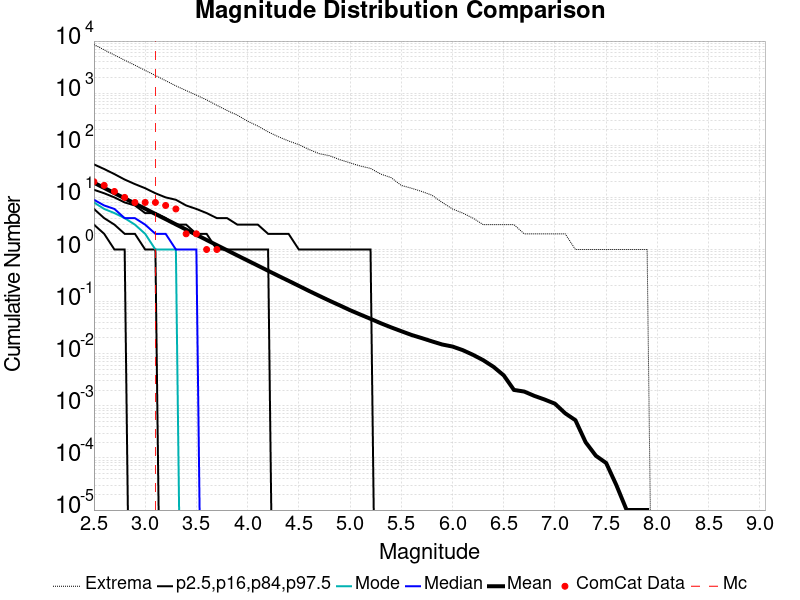

The data file committed next to this chart (first rows):
Magnitude, ComCat Data, Simulation Mean, Simulation Median, Simulation Mode, Simulation Minimum, Simulation Maximum, 2.5 %-ile, 16 %-ile, 84 %-ile, 97.5 %-ile
2.5, 20.0, 19.12, 9.0, 8.0, 0.0, 8575, 3.0, 6.0, 14.0, 43.0
2.6, 17.0, 15.19, 7.0, 6.0, 0.0, 6779, 2.0, 4.0, 12.0, 35.0
2.7, 13.0, 12.07, 6.0, 5.0, 0.0, 5389, 1.0, 3.0, 10.0, 28.0
2.8, 10.0, 9.592, 4.0, 4.0, 0.0, 4296, 1.0, 2.0, 8.0, 22.0
2.9, 8.0, 7.629, 4.0, 3.0, 0.0, 3442, 0.0, 2.0, 7.0, 18.0
3.0, 8.0, 6.059, 3.0, 2.0, 0.0, 2738, 0.0, 1.0, 5.0, 15.0
3.1, 8.0, 4.809, 2.0, 1.0, 0.0, 2188, 0.0, 1.0, 5.0, 12.0
3.2, 7.0, 3.824, 2.0, 1.0, 0.0, 1736, 0.0, 0.0, 4.0, 10.0
3.3, 6.0, 3.036, 1.0, 1.0, 0.0, 1381, 0.0, 0.0, 3.0, 9.0
3.4, 2.0, 2.412, 1.0, 0.0, 0.0, 1123, 0.0, 0.0, 3.0, 7.0
3.5, 2.0, 1.917, 1.0, 0.0, 0.0, 916.0, 0.0, 0.0, 2.0, 6.0
3.6, 1.0, 1.523, 0.0, 0.0, 0.0, 744.0, 0.0, 0.0, 2.0, 5.0
3.7, 1.0, 1.211, 0.0, 0.0, 0.0, 585.0, 0.0, 0.0, 1.0, 4.0
3.8, 0.0, 0.9661, 0.0, 0.0, 0.0, 465.0, 0.0, 0.0, 1.0, 4.0
3.9, 0.0, 0.7685, 0.0, 0.0, 0.0, 378.0, 0.0, 0.0, 1.0, 3.0
4.0, 0.0, 0.6137, 0.0, 0.0, 0.0, 290.0, 0.0, 0.0, 1.0, 3.0
4.1, 0.0, 0.4904, 0.0, 0.0, 0.0, 234.0, 0.0, 0.0, 1.0, 3.0
4.2, 0.0, 0.3909, 0.0, 0.0, 0.0, 181.0, 0.0, 0.0, 1.0, 2.0
4.3, 0.0, 0.3122, 0.0, 0.0, 0.0, 146.0, 0.0, 0.0, 0.0, 2.0
4.4, 0.0, 0.2507, 0.0, 0.0, 0.0, 121.0, 0.0, 0.0, 0.0, 2.0
4.5, 0.0, 0.2005, 0.0, 0.0, 0.0, 103.0, 0.0, 0.0, 0.0, 1.0
4.6, 0.0, 0.1601, 0.0, 0.0, 0.0, 83.0, 0.0, 0.0, 0.0, 1.0
4.7, 0.0, 0.1288, 0.0, 0.0, 0.0, 69.0, 0.0, 0.0, 0.0, 1.0
4.8, 0.0, 0.1039, 0.0, 0.0, 0.0, 63.0, 0.0, 0.0, 0.0, 1.0
4.9, 0.0, 0.08459, 0.0, 0.0, 0.0, 53.0, 0.0, 0.0, 0.0, 1.0
5.0, 0.0, 0.0685, 0.0, 0.0, 0.0, 46.0, 0.0, 0.0, 0.0, 1.0
5.1, 0.0, 0.05648, 0.0, 0.0, 0.0, 40.0, 0.0, 0.0, 0.0, 1.0
5.2, 0.0, 0.04675, 0.0, 0.0, 0.0, 36.0, 0.0, 0.0, 0.0, 1.0
5.3, 0.0, 0.03846, 0.0, 0.0, 0.0, 28.0, 0.0, 0.0, 0.0, 0.0
5.4, 0.0, 0.03209, 0.0, 0.0, 0.0, 24.0, 0.0, 0.0, 0.0, 0.0
5.5, 0.0, 0.02709, 0.0, 0.0, 0.0, 17.0, 0.0, 0.0, 0.0, 0.0
5.6, 0.0, 0.02293, 0.0, 0.0, 0.0, 15.0, 0.0, 0.0, 0.0, 0.0
5.7, 0.0, 0.01995, 0.0, 0.0, 0.0, 13.0, 0.0, 0.0, 0.0, 0.0
5.8, 0.0, 0.01726, 0.0, 0.0, 0.0, 11.0, 0.0, 0.0, 0.0, 0.0
5.9, 0.0, 0.01503, 0.0, 0.0, 0.0, 8.0, 0.0, 0.0, 0.0, 0.0
6.0, 0.0, 0.01374, 0.0, 0.0, 0.0, 6.0, 0.0, 0.0, 0.0, 0.0
6.1, 0.0, 0.01172, 0.0, 0.0, 0.0, 5.0, 0.0, 0.0, 0.0, 0.0
6.2, 0.0, 0.00953, 0.0, 0.0, 0.0, 4.0, 0.0, 0.0, 0.0, 0.0
6.3, 0.0, 0.00752, 0.0, 0.0, 0.0, 3.0, 0.0, 0.0, 0.0, 0.0
6.4, 0.0, 0.00561, 0.0, 0.0, 0.0, 3.0, 0.0, 0.0, 0.0, 0.0
6.5, 0.0, 0.00385, 0.0, 0.0, 0.0, 3.0, 0.0, 0.0, 0.0, 0.0
6.6, 0.0, 0.00202, 0.0, 0.0, 0.0, 3.0, 0.0, 0.0, 0.0, 0.0
6.7, 0.0, 0.00188, 0.0, 0.0, 0.0, 2.0, 0.0, 0.0, 0.0, 0.0
6.8, 0.0, 0.00155, 0.0, 0.0, 0.0, 2.0, 0.0, 0.0, 0.0, 0.0
6.9, 0.0, 0.00132, 0.0, 0.0, 0.0, 2.0, 0.0, 0.0, 0.0, 0.0
7.0, 0.0, 0.0011, 0.0, 0.0, 0.0, 2.0, 0.0, 0.0, 0.0, 0.0
7.1, 0.0, 7.2E-4, 0.0, 0.0, 0.0, 2.0, 0.0, 0.0, 0.0, 0.0
7.2, 0.0, 5.3E-4, 0.0, 0.0, 0.0, 1.0, 0.0, 0.0, 0.0, 0.0
7.3, 0.0, 2.0E-4, 0.0, 0.0, 0.0, 1.0, 0.0, 0.0, 0.0, 0.0
7.4, 0.0, 1.1E-4, 0.0, 0.0, 0.0, 1.0, 0.0, 0.0, 0.0, 0.0
7.5, 0.0, 8.0E-5, 0.0, 0.0, 0.0, 1.0, 0.0, 0.0, 0.0, 0.0
7.6, 0.0, 3.0E-5, 0.0, 0.0, 0.0, 1.0, 0.0, 0.0, 0.0, 0.0
7.7, 0.0, 1.0E-5, 0.0, 0.0, 0.0, 1.0, 0.0, 0.0, 0.0, 0.0
7.8, 0.0, 1.0E-5, 0.0, 0.0, 0.0, 1.0, 0.0, 0.0, 0.0, 0.0
7.9, 0.0, 1.0E-5, 0.0, 0.0, 0.0, 1.0, 0.0, 0.0, 0.0, 0.0
8.0, 0.0, 0.0, 0.0, 0.0, 0.0, 0.0, 0.0, 0.0, 0.0, 0.0
8.1, 0.0, 0.0, 0.0, 0.0, 0.0, 0.0, 0.0, 0.0, 0.0, 0.0
8.2, 0.0, 0.0, 0.0, 0.0, 0.0, 0.0, 0.0, 0.0, 0.0, 0.0
8.3, 0.0, 0.0, 0.0, 0.0, 0.0, 0.0, 0.0, 0.0, 0.0, 0.0
8.4, 0.0, 0.0, 0.0, 0.0, 0.0, 0.0, 0.0, 0.0, 0.0, 0.0
... 6 more rows
